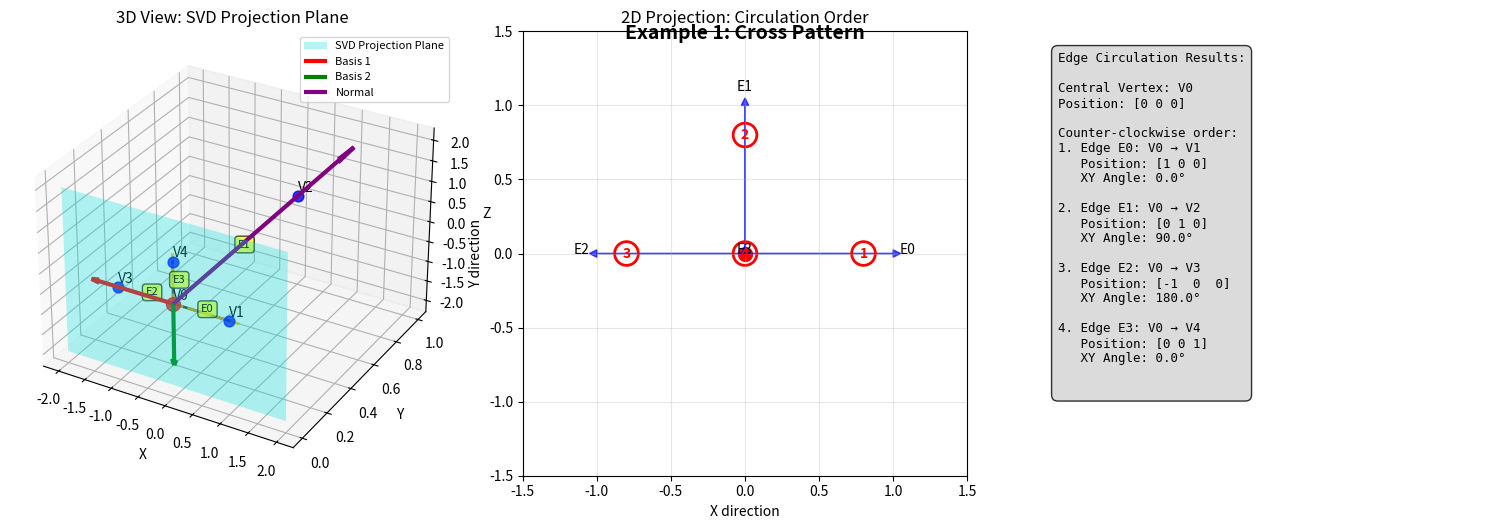
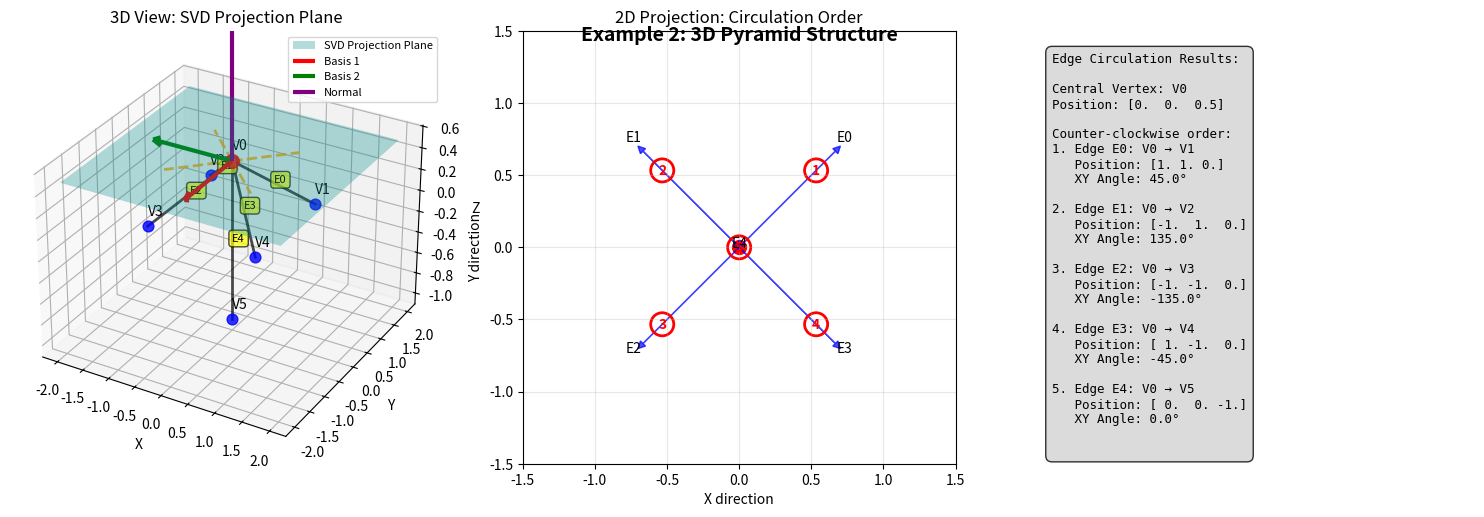
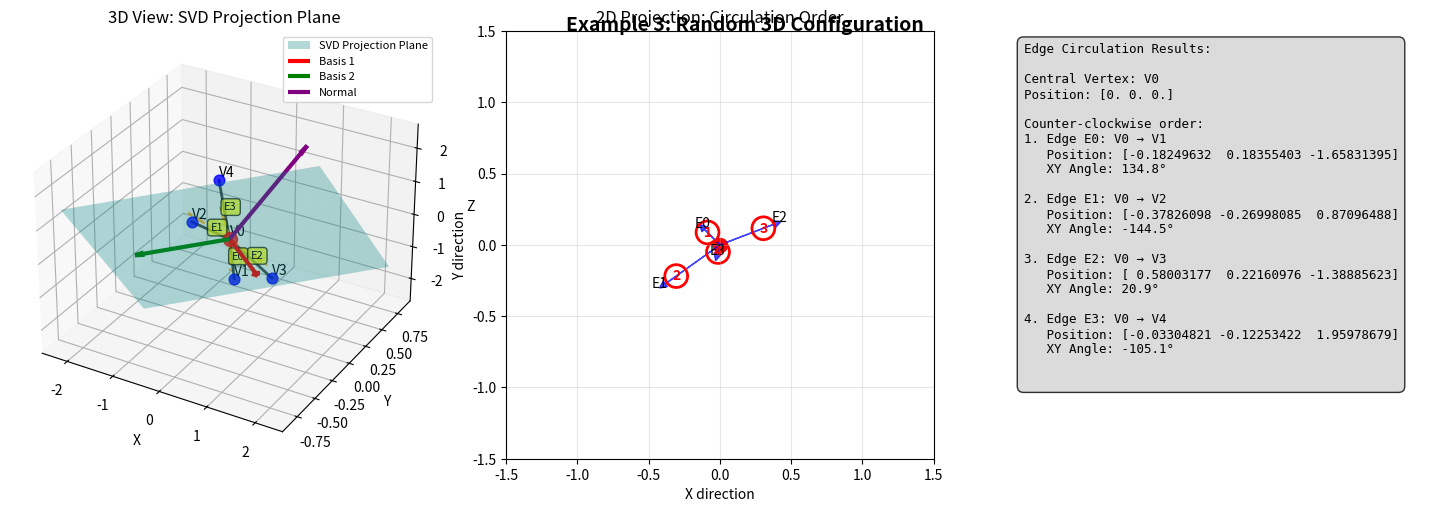
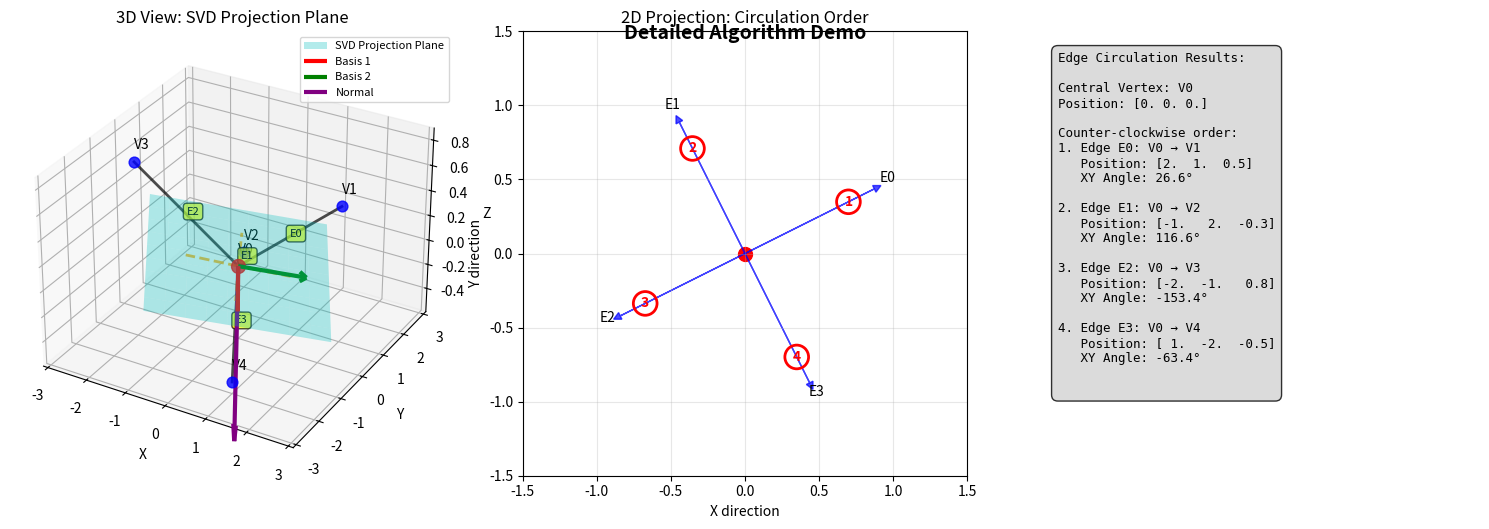

Here is the Python script that generated these plots, in order:
import numpy as np
import matplotlib.pyplot as plt
from mpl_toolkits.mplot3d import Axes3D

def compute_edge_circulation(edge_indices, vertex_idx, E, V):
    """
    Compute the counter-clockwise circulation ordering of edges around a vertex.
    """
    vertex_pos = V[vertex_idx]
    # Filter for incident edges
    incident_edges = [ei for ei in edge_indices if vertex_idx in E[ei]]
    
    if len(incident_edges) <= 2:
        return incident_edges
    
    vectors = []
    vector_array = np.zeros((len(incident_edges), 3))
    
    for i, ei in enumerate(incident_edges):
        v1, v2 = E[ei]
        other_idx = v2 if v1 == vertex_idx else v1
        vec = V[other_idx] - vertex_pos
        unit_vec = vec / np.linalg.norm(vec)
        vectors.append((unit_vec, ei))
        vector_array[i] = unit_vec
    
    # Use SVD to find the best 2D plane
    centered_data = vector_array
    _, _, Vt = np.linalg.svd(centered_data, full_matrices=False)
    basis_1, basis_2 = Vt[0], Vt[1]
    
    projected_vectors = []
    for unit_vec, ei in vectors:
        proj_1 = np.dot(unit_vec, basis_1)
        proj_2 = np.dot(unit_vec, basis_2)
        angle = np.arctan2(proj_2, proj_1)
        projected_vectors.append((angle, ei))
    
    # Normalize to [0, 2π) range first
    normalized_vectors = []
    for angle, ei in projected_vectors:
        normalized_angle = (angle + 2*np.pi) % (2*np.pi)
        print('normalized_angle', normalized_angle)
        normalized_vectors.append((normalized_angle, ei))

    normalized_vectors.sort(key=lambda x: x[0])  # Correct!
    ordered_edges = [ei for _, ei in projected_vectors]
    
    return ordered_edges

def visualize_edge_circulation(V, E, central_vertex=0):
    """
    Create 3D and 2D visualizations of the edge circulation
    """
    fig = plt.figure(figsize=(15, 5))
    
    # 3D visualization
    ax1 = fig.add_subplot(131, projection='3d')
    
    # Plot all vertices
    for i, vertex in enumerate(V):
        color = 'red' if i == central_vertex else 'blue'
        size = 100 if i == central_vertex else 60
        ax1.scatter(vertex[0], vertex[1], vertex[2], 
                   c=color, s=size, alpha=0.8)
        ax1.text(vertex[0], vertex[1], vertex[2] + 0.1, 
                f'V{i}', fontsize=10)
    
    # Plot edges
    for i, (v1, v2) in enumerate(E):
        start, end = V[v1], V[v2]
        ax1.plot([start[0], end[0]], [start[1], end[1]], [start[2], end[2]], 
                'k-', linewidth=2, alpha=0.7)
        
        # Label edges at midpoint
        mid = (start + end) / 2
        ax1.text(mid[0], mid[1], mid[2], f'E{i}', 
                fontsize=8, bbox=dict(boxstyle="round,pad=0.3", facecolor="yellow", alpha=0.7))
    
    # Compute SVD to find the projection plane
    vertex_pos = V[central_vertex]
    edge_indices = list(range(len(E)))
    incident_edges = [ei for ei in edge_indices if central_vertex in E[ei]]
    
    if len(incident_edges) > 2:
        # Create direction vectors for SVD
        vector_array = np.zeros((len(incident_edges), 3))
        for i, ei in enumerate(incident_edges):
            v1, v2 = E[ei]
            other_idx = v2 if v1 == central_vertex else v1
            vec = V[other_idx] - vertex_pos
            unit_vec = vec / np.linalg.norm(vec)
            vector_array[i] = unit_vec
        
        # Perform SVD to get the projection plane
        _, _, Vt = np.linalg.svd(vector_array, full_matrices=False)
        basis_1, basis_2 = Vt[0], Vt[1]  # First two principal components
        normal = Vt[2] if len(Vt) > 2 else np.cross(basis_1, basis_2)  # Plane normal
        
        # Create plane mesh centered at the central vertex
        plane_size = 2.0  # Size of the plane to draw
        u = np.linspace(-plane_size, plane_size, 10)
        v = np.linspace(-plane_size, plane_size, 10)
        U, V_mesh = np.meshgrid(u, v)
        
        # Plane equation: point = center + u*basis_1 + v*basis_2
        plane_points = vertex_pos[np.newaxis, np.newaxis, :] + \
                      U[:, :, np.newaxis] * basis_1[np.newaxis, np.newaxis, :] + \
                      V_mesh[:, :, np.newaxis] * basis_2[np.newaxis, np.newaxis, :]
        
        X_plane = plane_points[:, :, 0]
        Y_plane = plane_points[:, :, 1]
        Z_plane = plane_points[:, :, 2]
        
        # Draw the projection plane
        ax1.plot_surface(X_plane, Y_plane, Z_plane, alpha=0.3, color='cyan', 
                        label='SVD Projection Plane')
        
        # Draw the basis vectors on the plane
        scale = 1.5
        # Basis 1 vector (red)
        ax1.quiver(vertex_pos[0], vertex_pos[1], vertex_pos[2],
                  basis_1[0]*scale, basis_1[1]*scale, basis_1[2]*scale,
                  color='red', arrow_length_ratio=0.1, linewidth=3, 
                  label='Basis 1')
        
        # Basis 2 vector (green)
        ax1.quiver(vertex_pos[0], vertex_pos[1], vertex_pos[2],
                  basis_2[0]*scale, basis_2[1]*scale, basis_2[2]*scale,
                  color='green', arrow_length_ratio=0.1, linewidth=3,
                  label='Basis 2')
        
        # Normal vector (purple)
        ax1.quiver(vertex_pos[0], vertex_pos[1], vertex_pos[2],
                  normal[0]*scale, normal[1]*scale, normal[2]*scale,
                  color='purple', arrow_length_ratio=0.1, linewidth=3,
                  label='Normal')
        
        # Project direction vectors onto the plane and draw them
        for i, ei in enumerate(incident_edges):
            v1, v2 = E[ei]
            other_idx = v2 if v1 == central_vertex else v1
            vec = V[other_idx] - vertex_pos
            unit_vec = vec / np.linalg.norm(vec)
            
            # Project onto the plane
            proj_1 = np.dot(unit_vec, basis_1)
            proj_2 = np.dot(unit_vec, basis_2)
            projected_vec = proj_1 * basis_1 + proj_2 * basis_2
            
            # Draw projection on the plane
            end_point = vertex_pos + projected_vec * 1.2
            ax1.plot([vertex_pos[0], end_point[0]], 
                    [vertex_pos[1], end_point[1]], 
                    [vertex_pos[2], end_point[2]], 
                    'orange', linewidth=2, linestyle='--', alpha=0.8)
        
        # Add legend
        ax1.legend(loc='upper right', fontsize=8)
    
    ax1.set_xlabel('X')
    ax1.set_ylabel('Y')
    ax1.set_zlabel('Z')
    ax1.set_title('3D View: SVD Projection Plane')
    
    # Compute circulation
    edge_indices = list(range(len(E)))
    ordered_edges = compute_edge_circulation(edge_indices, central_vertex, E, V)
    
    # 2D projection visualization
    ax2 = fig.add_subplot(132)
    
    # Get direction vectors and project to 2D
    vertex_pos = V[central_vertex]
    incident_edges = [ei for ei in edge_indices if central_vertex in E[ei]]
    
    vectors = []
    for ei in incident_edges:
        v1, v2 = E[ei]
        other_idx = v2 if v1 == central_vertex else v1
        vec = V[other_idx] - vertex_pos
        unit_vec = vec / np.linalg.norm(vec)
        vectors.append((unit_vec, ei))
    
    # Project to XY plane for simple visualization
    ax2.scatter(0, 0, c='red', s=100, label='Central Vertex')
    
    for i, (unit_vec, ei) in enumerate(vectors):
        # Project to XY plane
        x, y = unit_vec[0], unit_vec[1]
        ax2.arrow(0, 0, x, y, head_width=0.05, head_length=0.05, 
                 fc='blue', ec='blue', alpha=0.7)
        ax2.text(x*1.1, y*1.1, f'E{ei}', fontsize=10, ha='center')
    
    # Show circulation order
    for i, ei in enumerate(ordered_edges):
        # Find the vector for this edge
        for unit_vec, edge_id in vectors:
            if edge_id == ei:
                x, y = unit_vec[0], unit_vec[1]
                circle = plt.Circle((x*0.8, y*0.8), 0.08, 
                                  fill=False, color='red', linewidth=2)
                ax2.add_patch(circle)
                ax2.text(x*0.8, y*0.8, str(i+1), 
                        ha='center', va='center', fontweight='bold', color='red')
                break
    
    ax2.set_xlim(-1.5, 1.5)
    ax2.set_ylim(-1.5, 1.5)
    ax2.set_aspect('equal')
    ax2.grid(True, alpha=0.3)
    ax2.set_title('2D Projection: Circulation Order')
    ax2.set_xlabel('X direction')
    ax2.set_ylabel('Y direction')
    
    # Results table
    ax3 = fig.add_subplot(133)
    ax3.axis('off')
    
    # Create results text
    results_text = "Edge Circulation Results:\n\n"
    results_text += f"Central Vertex: V{central_vertex}\n"
    results_text += f"Position: {V[central_vertex]}\n\n"
    results_text += "Counter-clockwise order:\n"
    
    for i, ei in enumerate(ordered_edges):
        v1, v2 = E[ei]
        other_vertex = v2 if v1 == central_vertex else v1
        other_pos = V[other_vertex]
        
        # Calculate angle for reference
        vec = other_pos - vertex_pos
        angle_deg = np.degrees(np.arctan2(vec[1], vec[0]))
        
        results_text += f"{i+1}. Edge E{ei}: V{central_vertex} → V{other_vertex}\n"
        results_text += f"   Position: {other_pos}\n"
        results_text += f"   XY Angle: {angle_deg:.1f}°\n\n"
    
    ax3.text(0.05, 0.95, results_text, transform=ax3.transAxes, 
             fontsize=9, verticalalignment='top', fontfamily='monospace',
             bbox=dict(boxstyle="round,pad=0.5", facecolor="lightgray", alpha=0.8))
    
    plt.tight_layout()
    return fig, ordered_edges

# Example 1: Simple cross pattern
def example_1():
    print("=== Example 1: Simple Cross Pattern ===")
    
    # Vertices: central vertex at origin, 4 others in cardinal directions
    V = np.array([
        [0, 0, 0],      # V0: center
        [1, 0, 0],      # V1: east
        [0, 1, 0],      # V2: north  
        [-1, 0, 0],     # V3: west
        # [0, -1, 0]      # V4: south
        [0, 0, 1]      # V4: south

    ])
    
    # Edges connecting center to all others
    E = [
        [0, 1],  # E0: center to east
        [0, 2],  # E1: center to north
        [0, 3],  # E2: center to west
        [0, 4]   # E3: center to south
    ]
    
    fig, ordered_edges = visualize_edge_circulation(V, E, central_vertex=0)
    fig.suptitle('Example 1: Cross Pattern', fontsize=14, fontweight='bold')
    
    print(f"Ordered edges: {ordered_edges}")
    print("Expected: counter-clockwise from east: [0, 1, 2, 3] or similar rotation")
    print()
    
    return fig

# Example 2: 3D pyramid structure
def example_2():
    print("=== Example 2: 3D Pyramid Structure ===")
    
    # Vertices: central vertex slightly above origin, others form base
    V = np.array([
        [0, 0, 0.5],    # V0: center (apex)
        [1, 1, 0],      # V1: northeast corner
        [-1, 1, 0],     # V2: northwest corner
        [-1, -1, 0],    # V3: southwest corner
        [1, -1, 0],     # V4: southeast corner
        [0, 0, -1]      # V5: bottom point
    ])
    
    # Edges from apex to all base vertices and bottom
    E = [
        [0, 1],  # E0: apex to northeast
        [0, 2],  # E1: apex to northwest
        [0, 3],  # E2: apex to southwest
        [0, 4],  # E3: apex to southeast
        [0, 5]   # E4: apex to bottom
    ]
    
    fig, ordered_edges = visualize_edge_circulation(V, E, central_vertex=0)
    fig.suptitle('Example 2: 3D Pyramid Structure', fontsize=14, fontweight='bold')
    
    print(f"Ordered edges: {ordered_edges}")
    print("Expected: circulation around the pyramid base, with bottom edge positioned by SVD")
    print()
    
    return fig

# Example 3: Random 3D configuration
def example_3():
    print("=== Example 3: Random 3D Configuration ===")
    
    # Set seed for reproducible results
    np.random.seed(42)
    
    # Central vertex at origin
    V = [np.array([0, 0, 0])]
    
    # Generate 6 random vertices around the center
    for i in range(4):
        # Random point on unit sphere, then scale randomly
        theta = np.random.uniform(0, 2*np.pi)
        phi = np.random.uniform(0, np.pi)
        r = np.random.uniform(0.8, 2.0)
        
        x = r * np.sin(phi) * np.cos(theta)
        y = r * np.sin(phi) * np.sin(theta)
        z = r * np.cos(phi)
        
        V.append(np.array([x, y, z]))
    
    V = np.array(V)
    
    # Connect center to all other vertices
    E = [[0, i+1] for i in range(4)]
    
    fig, ordered_edges = visualize_edge_circulation(V, E, central_vertex=0)
    fig.suptitle('Example 3: Random 3D Configuration', fontsize=14, fontweight='bold')
    
    print(f"Ordered edges: {ordered_edges}")
    print("Random configuration - order determined by SVD projection")
    print()
    
    return fig

# Example 4: Testing the algorithm step by step
def detailed_algorithm_demo():
    print("=== Detailed Algorithm Demonstration ===")
    
    # Simple case for clear demonstration
    V = np.array([
        [0, 0, 0],      # V0: center
        [2, 1, 0.5],    # V1
        [-1, 2, -0.3],  # V2
        [-2, -1, 0.8],  # V3
        [1, -2, -0.5]   # V4
    ])
    
    E = [[0, 1], [0, 2], [0, 3], [0, 4]]
    
    print("Step-by-step algorithm execution:")
    print(f"Vertices: {V}")
    print(f"Edges: {E}")
    print()
    
    # Manual algorithm execution with prints
    vertex_idx = 0
    edge_indices = [0, 1, 2, 3]
    vertex_pos = V[vertex_idx]
    
    print(f"1. Central vertex V{vertex_idx} at position: {vertex_pos}")
    
    # Filter incident edges
    incident_edges = [ei for ei in edge_indices if vertex_idx in E[ei]]
    print(f"2. Incident edges: {incident_edges}")
    
    # Create direction vectors
    print("3. Direction vectors:")
    vectors = []
    vector_array = np.zeros((len(incident_edges), 3))
    
    for i, ei in enumerate(incident_edges):
        v1, v2 = E[ei]
        other_idx = v2 if v1 == vertex_idx else v1
        vec = V[other_idx] - vertex_pos
        unit_vec = vec / np.linalg.norm(vec)
        vectors.append((unit_vec, ei))
        vector_array[i] = unit_vec
        print(f"   E{ei} → V{other_idx}: {vec} → {unit_vec}")
    
    # SVD projection
    print("4. SVD projection to 2D plane:")
    _, _, Vt = np.linalg.svd(vector_array, full_matrices=False)
    basis_1, basis_2 = Vt[0], Vt[1]
    print(f"   Basis 1: {basis_1}")
    print(f"   Basis 2: {basis_2}")
    
    # Project and compute angles
    print("5. Projected angles:")
    projected_vectors = []
    for unit_vec, ei in vectors:
        proj_1 = np.dot(unit_vec, basis_1)
        proj_2 = np.dot(unit_vec, basis_2)
        angle = np.arctan2(proj_2, proj_1)
        projected_vectors.append((angle, ei))
        print(f"   E{ei}: proj=({proj_1:.3f}, {proj_2:.3f}) → angle={np.degrees(angle):.1f}°")
    
    # Sort by angle
    projected_vectors.sort(key=lambda x: x[0])
    ordered_edges = [ei for _, ei in projected_vectors]
    
    print(f"6. Final counter-clockwise order: {ordered_edges}")
    
    # Create visualization
    fig, _ = visualize_edge_circulation(V, E, central_vertex=0)
    fig.suptitle('Detailed Algorithm Demo', fontsize=14, fontweight='bold')
    
    return fig

if __name__ == "__main__":
    # Run all examples
    print("Edge Circulation Algorithm Examples")
    print("=" * 50)
    
    fig1 = example_1()
    plt.show()
    
    fig2 = example_2()
    plt.show()
    
    fig3 = example_3()
    plt.show()
    
    fig4 = detailed_algorithm_demo()
    plt.show()
    
    print("All examples completed!")
